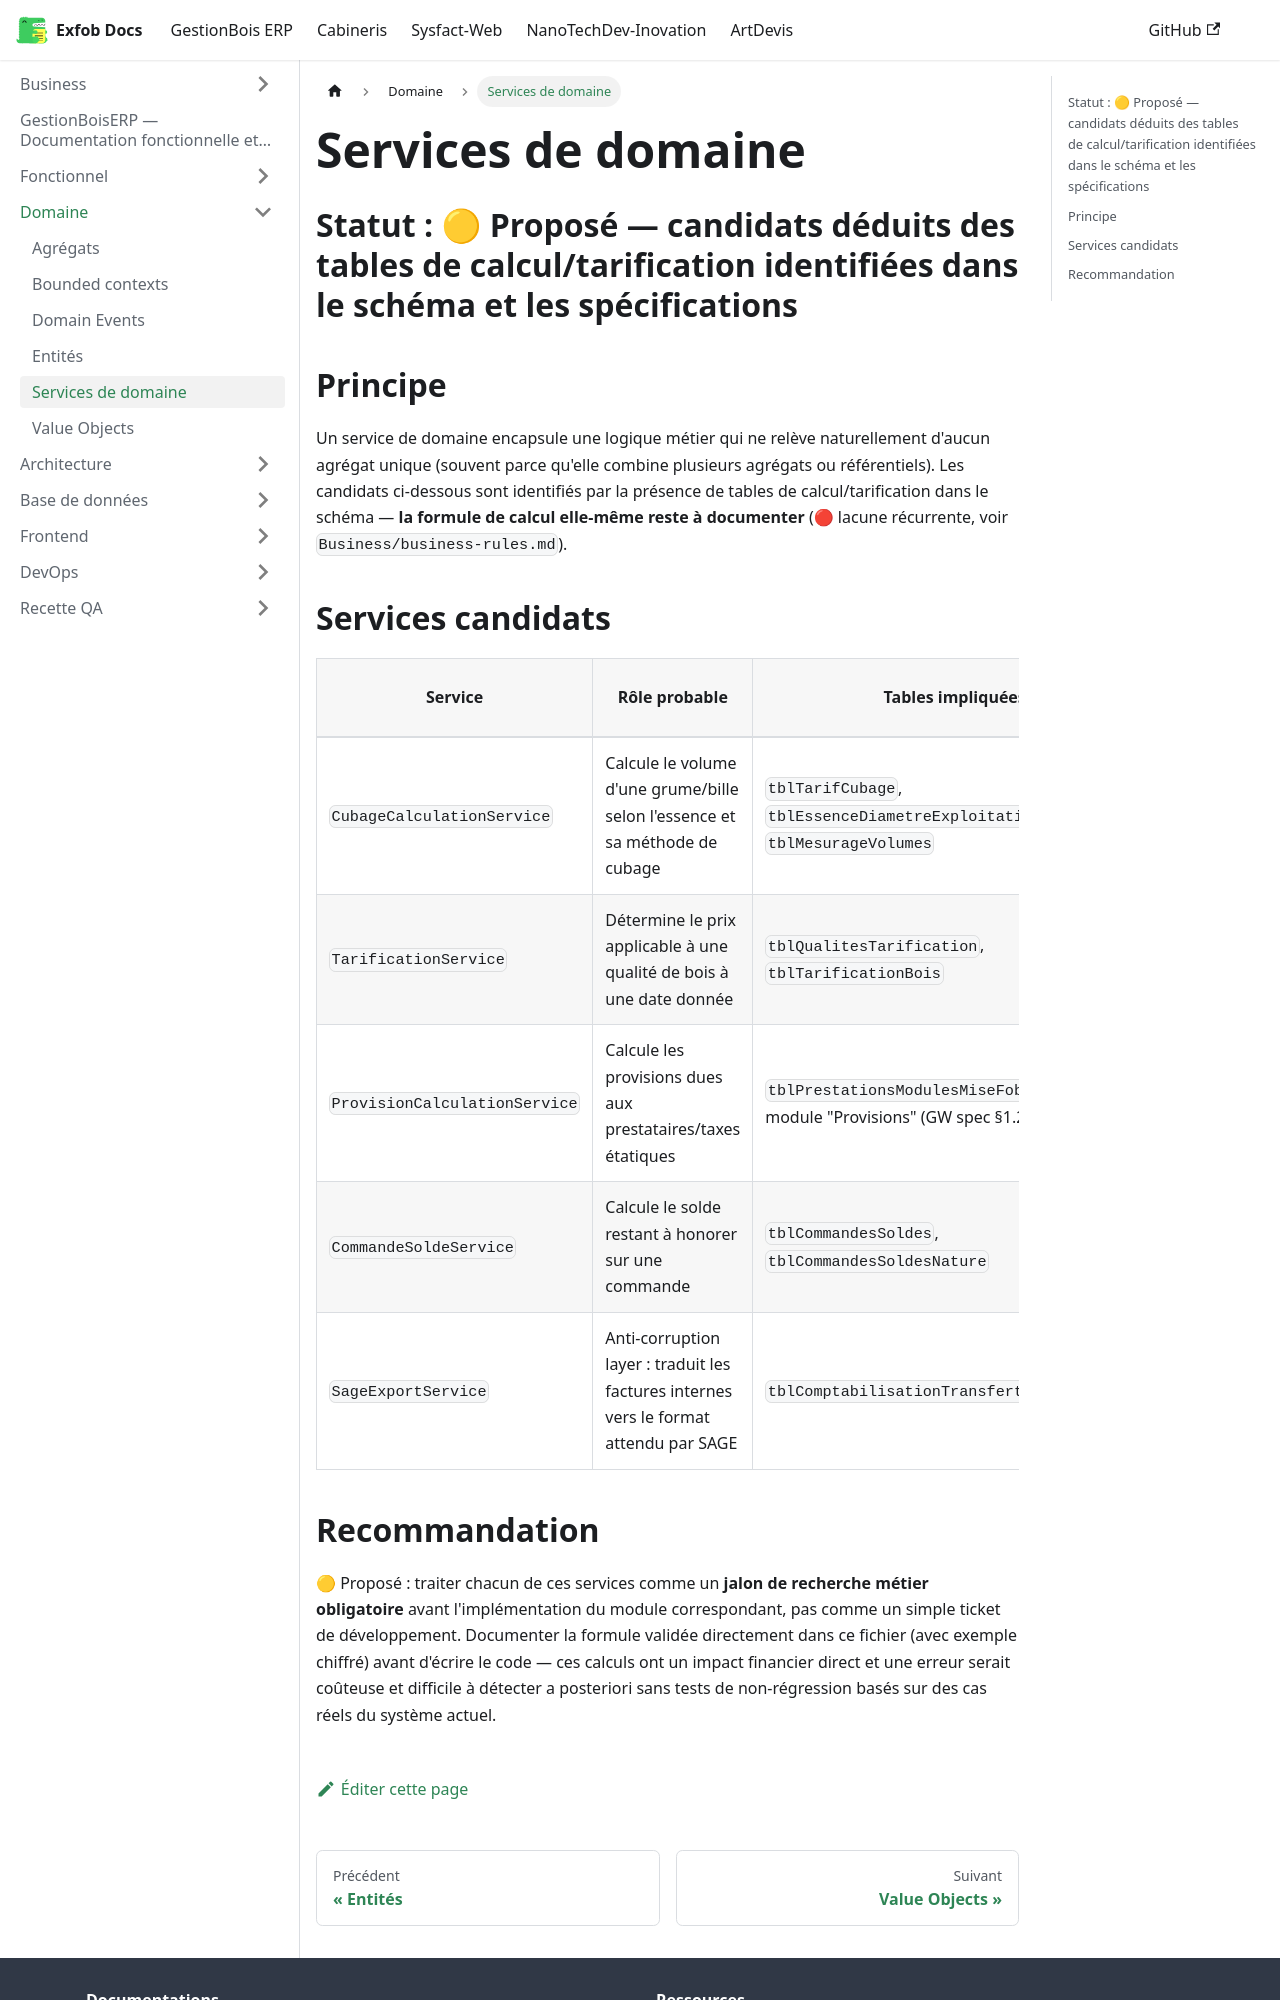

repository: CamertechDev/nanotech-docs · page: erp/Domain/services/index.html · generator: docusaurus

# Services de domaine

## Statut : 🟡 Proposé — candidats déduits des tables de calcul/tarification identifiées dans le schéma et les spécifications

## Principe

Un service de domaine encapsule une logique métier qui ne relève naturellement d'aucun
agrégat unique (souvent parce qu'elle combine plusieurs agrégats ou référentiels). Les
candidats ci-dessous sont identifiés par la présence de tables de calcul/tarification dans le
schéma — **la formule de calcul elle-même reste à documenter** (🔴 lacune récurrente, voir
`Business/business-rules.md`).

## Services candidats

| Service | Rôle probable | Tables impliquées | Statut formule |
|---|---|---|---|
| `CubageCalculationService` | Calcule le volume d'une grume/bille selon l'essence et sa méthode de cubage | `tblTarifCubage`, `tblEssenceDiametreExploitation`, `tblMesurageVolumes` | 🔴 Formule non documentée |
| `TarificationService` | Détermine le prix applicable à une qualité de bois à une date donnée | `tblQualitesTarification`, `tblTarificationBois` | 🔴 Formule non documentée |
| `ProvisionCalculationService` | Calcule les provisions dues aux prestataires/taxes étatiques | `tblPrestationsModulesMiseFobTarifs`, module "Provisions" (GW spec §1.2.8.3) | 🔴 Formule non documentée |
| `CommandeSoldeService` | Calcule le solde restant à honorer sur une commande | `tblCommandesSoldes`, `tblCommandesSoldesNature` | 🔴 Logique non documentée |
| `SageExportService` | Anti-corruption layer : traduit les factures internes vers le format attendu par SAGE | `tblComptabilisationTransfertsFacturesSage` | 🔴 Format d'échange SAGE non documenté |
